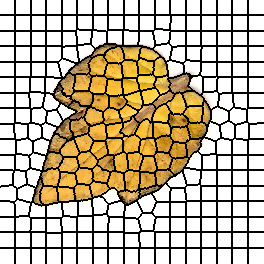

The file beside this chart, header and first rows:
0, 0, 0, 0, 0, 0, 0, 0, 0, 0, 0, 0, 0, 0, 0, 1, 1, 1, 1, 1, 1, 1, 1, 1
0, 0, 0, 0, 0, 0, 0, 0, 0, 0, 0, 0, 0, 0, 0, 1, 1, 1, 1, 1, 1, 1, 1, 1
0, 0, 0, 0, 0, 0, 0, 0, 0, 0, 0, 0, 0, 0, 0, 1, 1, 1, 1, 1, 1, 1, 1, 1
0, 0, 0, 0, 0, 0, 0, 0, 0, 0, 0, 0, 0, 0, 0, 1, 1, 1, 1, 1, 1, 1, 1, 1
0, 0, 0, 0, 0, 0, 0, 0, 0, 0, 0, 0, 0, 0, 0, 1, 1, 1, 1, 1, 1, 1, 1, 1
0, 0, 0, 0, 0, 0, 0, 0, 0, 0, 0, 0, 0, 0, 0, 1, 1, 1, 1, 1, 1, 1, 1, 1
0, 0, 0, 0, 0, 0, 0, 0, 0, 0, 0, 0, 0, 0, 0, 1, 1, 1, 1, 1, 1, 1, 1, 1
0, 0, 0, 0, 0, 0, 0, 0, 0, 0, 0, 0, 0, 0, 0, 1, 1, 1, 1, 1, 1, 1, 1, 1
0, 0, 0, 0, 0, 0, 0, 0, 0, 0, 0, 0, 0, 0, 0, 1, 1, 1, 1, 1, 1, 1, 1, 1
0, 0, 0, 0, 0, 0, 0, 0, 0, 0, 0, 0, 0, 0, 0, 1, 1, 1, 1, 1, 1, 1, 1, 1
0, 0, 0, 0, 0, 0, 0, 0, 0, 0, 0, 0, 0, 0, 0, 1, 1, 1, 1, 1, 1, 1, 1, 1
0, 0, 0, 0, 0, 0, 0, 0, 0, 0, 0, 0, 0, 0, 0, 1, 1, 1, 1, 1, 1, 1, 1, 1
0, 0, 0, 0, 0, 0, 0, 0, 0, 0, 0, 0, 0, 0, 0, 1, 1, 1, 1, 1, 1, 1, 1, 1
0, 0, 0, 0, 0, 0, 0, 0, 0, 0, 0, 0, 0, 0, 0, 1, 1, 1, 1, 1, 1, 1, 1, 1
0, 0, 0, 0, 0, 0, 0, 0, 0, 0, 0, 0, 0, 0, 0, 1, 1, 1, 1, 1, 1, 1, 1, 1
17, 17, 17, 17, 17, 17, 17, 17, 17, 17, 17, 17, 17, 17, 17, 18, 18, 18, 18, 18, 18, 18, 18, 18
17, 17, 17, 17, 17, 17, 17, 17, 17, 17, 17, 17, 17, 17, 17, 18, 18, 18, 18, 18, 18, 18, 18, 18
17, 17, 17, 17, 17, 17, 17, 17, 17, 17, 17, 17, 17, 17, 17, 18, 18, 18, 18, 18, 18, 18, 18, 18
17, 17, 17, 17, 17, 17, 17, 17, 17, 17, 17, 17, 17, 17, 17, 18, 18, 18, 18, 18, 18, 18, 18, 18
17, 17, 17, 17, 17, 17, 17, 17, 17, 17, 17, 17, 17, 17, 17, 18, 18, 18, 18, 18, 18, 18, 18, 18
17, 17, 17, 17, 17, 17, 17, 17, 17, 17, 17, 17, 17, 17, 17, 18, 18, 18, 18, 18, 18, 18, 18, 18
17, 17, 17, 17, 17, 17, 17, 17, 17, 17, 17, 17, 17, 17, 17, 18, 18, 18, 18, 18, 18, 18, 18, 18
17, 17, 17, 17, 17, 17, 17, 17, 17, 17, 17, 17, 17, 17, 17, 18, 18, 18, 18, 18, 18, 18, 18, 18
17, 17, 17, 17, 17, 17, 17, 17, 17, 17, 17, 17, 17, 17, 17, 18, 18, 18, 18, 18, 18, 18, 18, 18
17, 17, 17, 17, 17, 17, 17, 17, 17, 17, 17, 17, 17, 17, 17, 18, 18, 18, 18, 18, 18, 18, 18, 18
17, 17, 17, 17, 17, 17, 17, 17, 17, 17, 17, 17, 17, 17, 17, 18, 18, 18, 18, 18, 18, 18, 18, 18
17, 17, 17, 17, 17, 17, 17, 17, 17, 17, 17, 17, 17, 17, 17, 18, 18, 18, 18, 18, 18, 18, 18, 18
17, 17, 17, 17, 17, 17, 17, 17, 17, 17, 17, 17, 17, 17, 17, 18, 18, 18, 18, 18, 18, 18, 18, 18
17, 17, 17, 17, 17, 17, 17, 17, 17, 17, 17, 17, 17, 17, 17, 18, 18, 18, 18, 18, 18, 18, 18, 18
17, 17, 17, 17, 17, 17, 17, 17, 17, 17, 17, 17, 17, 17, 17, 18, 18, 18, 18, 18, 18, 18, 18, 18
17, 17, 17, 17, 17, 17, 17, 17, 17, 17, 17, 17, 17, 17, 17, 18, 18, 18, 18, 18, 18, 18, 18, 18
39, 39, 39, 39, 39, 39, 39, 39, 39, 39, 39, 39, 39, 39, 39, 40, 40, 40, 40, 40, 40, 40, 40, 40
39, 39, 39, 39, 39, 39, 39, 39, 39, 39, 39, 39, 39, 39, 39, 40, 40, 40, 40, 40, 40, 40, 40, 40
39, 39, 39, 39, 39, 39, 39, 39, 39, 39, 39, 39, 39, 39, 39, 40, 40, 40, 40, 40, 40, 40, 40, 40
39, 39, 39, 39, 39, 39, 39, 39, 39, 39, 39, 39, 39, 39, 39, 40, 40, 40, 40, 40, 40, 40, 40, 40
39, 39, 39, 39, 39, 39, 39, 39, 39, 39, 39, 39, 39, 39, 39, 40, 40, 40, 40, 40, 40, 40, 40, 40
39, 39, 39, 39, 39, 39, 39, 39, 39, 39, 39, 39, 39, 39, 39, 40, 40, 40, 40, 40, 40, 40, 40, 40
39, 39, 39, 39, 39, 39, 39, 39, 39, 39, 39, 39, 39, 39, 39, 40, 40, 40, 40, 40, 40, 40, 40, 40
39, 39, 39, 39, 39, 39, 39, 39, 39, 39, 39, 39, 39, 39, 39, 40, 40, 40, 40, 40, 40, 40, 40, 40
39, 39, 39, 39, 39, 39, 39, 39, 39, 39, 39, 39, 39, 39, 39, 40, 40, 40, 40, 40, 40, 40, 40, 40
39, 39, 39, 39, 39, 39, 39, 39, 39, 39, 39, 39, 39, 39, 39, 40, 40, 40, 40, 40, 40, 40, 40, 40
39, 39, 39, 39, 39, 39, 39, 39, 39, 39, 39, 39, 39, 39, 39, 40, 40, 40, 40, 40, 40, 40, 40, 40
39, 39, 39, 39, 39, 39, 39, 39, 39, 39, 39, 39, 39, 39, 39, 40, 40, 40, 40, 40, 40, 40, 40, 40
39, 39, 39, 39, 39, 39, 39, 39, 39, 39, 39, 39, 39, 39, 39, 40, 40, 40, 40, 40, 40, 40, 40, 40
39, 39, 39, 39, 39, 39, 39, 39, 39, 39, 39, 39, 39, 39, 39, 40, 40, 40, 40, 40, 40, 40, 40, 40
39, 39, 39, 39, 39, 39, 39, 39, 39, 39, 39, 39, 39, 39, 39, 40, 40, 40, 40, 40, 40, 40, 40, 40
54, 54, 54, 54, 54, 54, 54, 54, 54, 54, 54, 54, 54, 54, 54, 55, 55, 55, 55, 55, 55, 55, 55, 55
54, 54, 54, 54, 54, 54, 54, 54, 54, 54, 54, 54, 54, 54, 54, 55, 55, 55, 55, 55, 55, 55, 55, 55
54, 54, 54, 54, 54, 54, 54, 54, 54, 54, 54, 54, 54, 54, 54, 55, 55, 55, 55, 55, 55, 55, 55, 55
54, 54, 54, 54, 54, 54, 54, 54, 54, 54, 54, 54, 54, 54, 54, 55, 55, 55, 55, 55, 55, 55, 55, 55
54, 54, 54, 54, 54, 54, 54, 54, 54, 54, 54, 54, 54, 54, 54, 55, 55, 55, 55, 55, 55, 55, 55, 55
54, 54, 54, 54, 54, 54, 54, 54, 54, 54, 54, 54, 54, 54, 54, 55, 55, 55, 55, 55, 55, 55, 55, 55
54, 54, 54, 54, 54, 54, 54, 54, 54, 54, 54, 54, 54, 54, 54, 55, 55, 55, 55, 55, 55, 55, 55, 55
54, 54, 54, 54, 54, 54, 54, 54, 54, 54, 54, 54, 54, 54, 54, 55, 55, 55, 55, 55, 55, 55, 55, 55
54, 54, 54, 54, 54, 54, 54, 54, 54, 54, 54, 54, 54, 54, 54, 55, 55, 55, 55, 55, 55, 55, 55, 55
54, 54, 54, 54, 54, 54, 54, 54, 54, 54, 54, 54, 54, 54, 54, 55, 55, 55, 55, 55, 55, 55, 55, 55
54, 54, 54, 54, 54, 54, 54, 54, 54, 54, 54, 54, 54, 54, 54, 55, 55, 55, 55, 55, 55, 55, 55, 55
54, 54, 54, 54, 54, 54, 54, 54, 54, 54, 54, 54, 54, 54, 54, 55, 55, 55, 55, 55, 55, 55, 55, 55
54, 54, 54, 54, 54, 54, 54, 54, 54, 54, 54, 54, 54, 54, 54, 55, 55, 55, 55, 55, 55, 55, 55, 55
54, 54, 54, 54, 54, 54, 54, 54, 54, 54, 54, 54, 54, 54, 54, 55, 55, 55, 55, 55, 55, 55, 55, 55
54, 54, 54, 54, 54, 54, 54, 54, 54, 54, 54, 54, 54, 54, 54, 55, 55, 55, 55, 55, 55, 55, 55, 55
... 203 more rows
